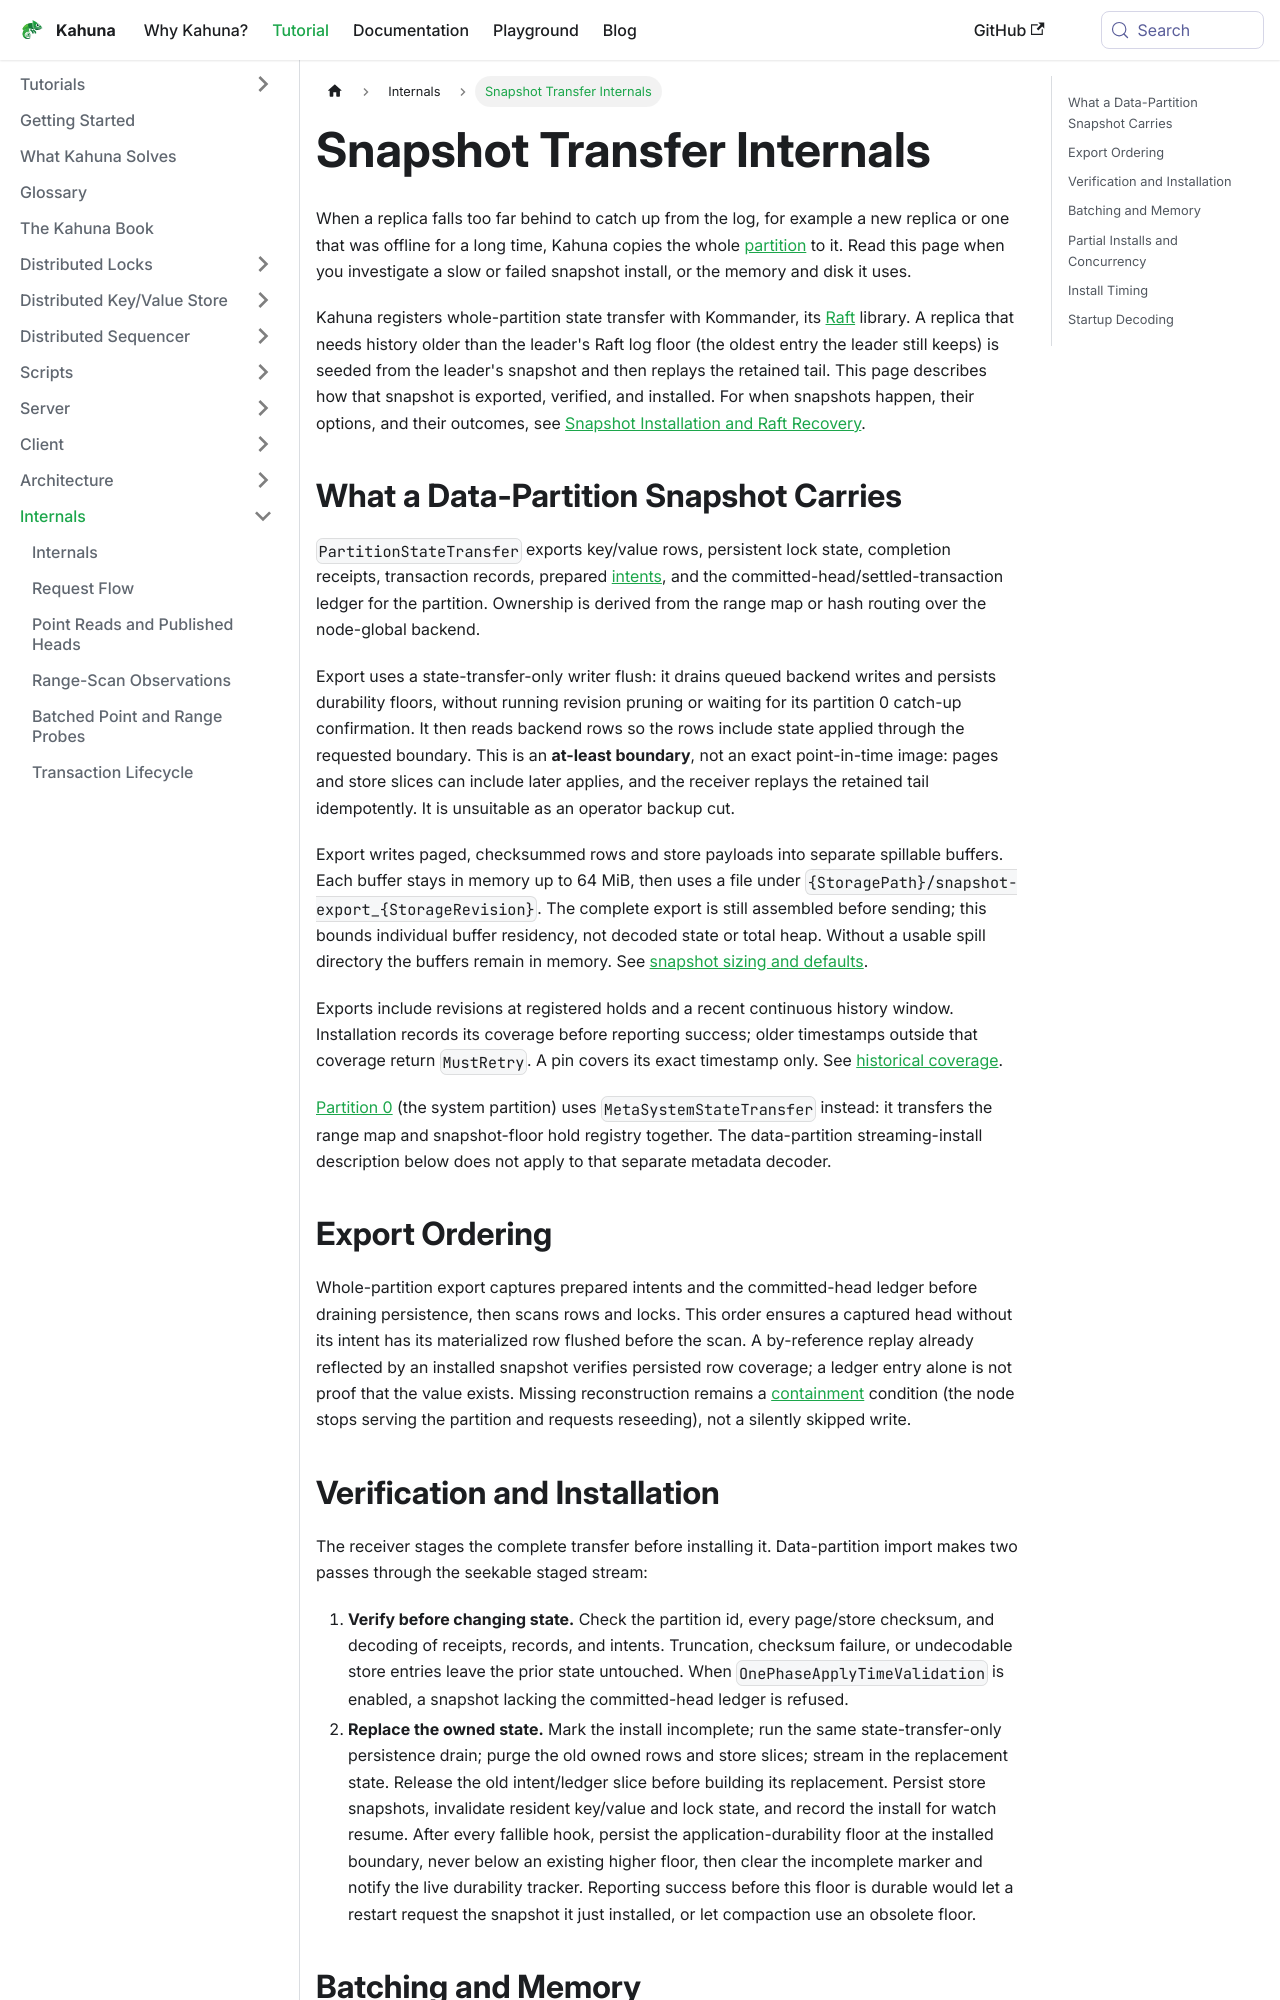

repository: kahunakv/kahunakv.github.io · page: docs/internals/snapshot-transfer/index.html · generator: docusaurus

# Snapshot Transfer Internals

When a replica falls too far behind to catch up from the log, for example a new replica or one that was offline for a long time, Kahuna copies the whole [partition](/docs/glossary/#partition) to it. Read this page when you investigate a slow or failed snapshot install, or the memory and disk it uses.

Kahuna registers whole-partition state transfer with Kommander, its [Raft](/docs/glossary/#raft) library. A replica that needs history older than the leader's Raft log floor (the oldest entry the leader still keeps) is seeded from the leader's snapshot and then replays the retained tail. This page describes how that snapshot is exported, verified, and installed. For when snapshots happen, their options, and their outcomes, see [Snapshot Installation and Raft Recovery](/docs/snapshot-and-raft-recovery/).

## What a Data-Partition Snapshot Carries

`PartitionStateTransfer` exports key/value rows, persistent lock state, completion receipts, transaction records, prepared [intents](/docs/glossary/#write-intent), and the committed-head/settled-transaction ledger for the partition. Ownership is derived from the range map or hash routing over the node-global backend.

Export uses a state-transfer-only writer flush: it drains queued backend writes and persists durability floors, without running revision pruning or waiting for its partition 0 catch-up confirmation. It then reads backend rows so the rows include state applied through the requested boundary. This is an **at-least boundary**, not an exact point-in-time image: pages and store slices can include later applies, and the receiver replays the retained tail idempotently. It is unsuitable as an operator backup cut.

Export writes paged, checksummed rows and store payloads into separate spillable buffers. Each buffer stays in memory up to 64 MiB, then uses a file under `{StoragePath}/snapshot-export_{StorageRevision}`. The complete export is still assembled before sending; this bounds individual buffer residency, not decoded state or total heap. Without a usable spill directory the buffers remain in memory. See [snapshot sizing and defaults](/docs/snapshot-and-raft-recovery/#snapshot-options).

Exports include revisions at registered holds and a recent continuous history window. Installation records its coverage before reporting success; older timestamps outside that coverage return `MustRetry`. A pin covers its exact timestamp only. See [historical coverage](/docs/distributed-keyvalue-store/snapshot-holds/#history-across-replica-and-range-moves).

[Partition 0](/docs/glossary/#partition-0) (the system partition) uses `MetaSystemStateTransfer` instead: it transfers the range map and snapshot-floor hold registry together. The data-partition streaming-install description below does not apply to that separate metadata decoder.

## Export Ordering

Whole-partition export captures prepared intents and the committed-head ledger before draining persistence, then scans rows and locks. This order ensures a captured head without its intent has its materialized row flushed before the scan. A by-reference replay already reflected by an installed snapshot verifies persisted row coverage; a ledger entry alone is not proof that the value exists. Missing reconstruction remains a [containment](/docs/internals/replication/#containment) condition (the node stops serving the partition and requests reseeding), not a silently skipped write.
